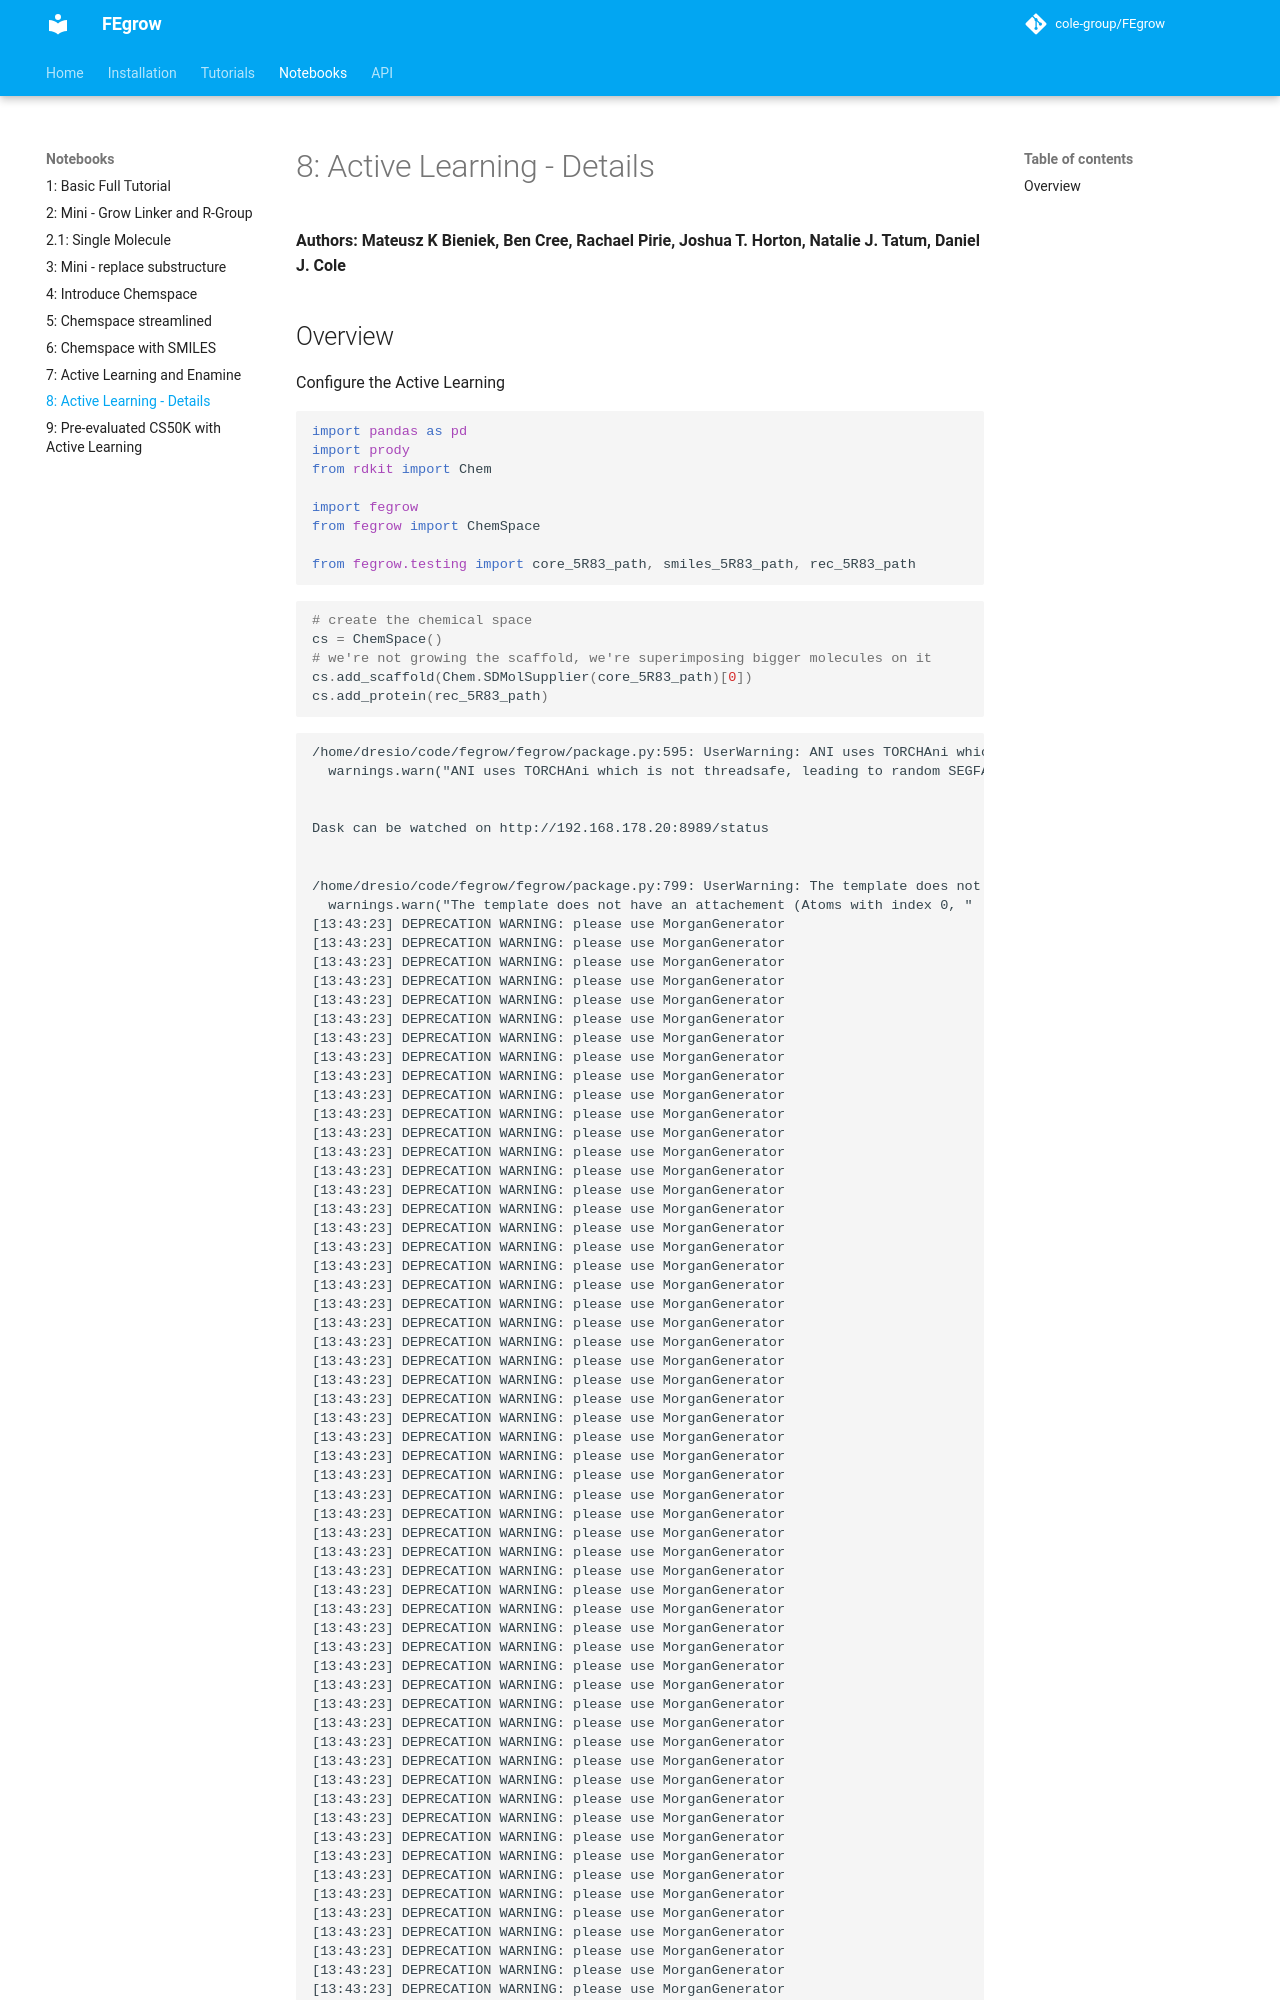

repository: cole-group/FEgrow · page: latest/notebooks/notebook8-more-al/8_active_learning_details/index.html · generator: mkdocs

# 8: Active Learning - Details

**Authors: Mateusz K Bieniek, Ben Cree, Rachael Pirie, Joshua T. Horton, Natalie J. Tatum, Daniel J. Cole**

## Overview
Configure the Active Learning


```python
import pandas as pd
import prody
from rdkit import Chem

import fegrow
from fegrow import ChemSpace

from fegrow.testing import core_5R83_path, smiles_5R83_path, rec_5R83_path
```


```python
# create the chemical space
cs = ChemSpace()
# we're not growing the scaffold, we're superimposing bigger molecules on it
cs.add_scaffold(Chem.SDMolSupplier(core_5R83_path)[0])
cs.add_protein(rec_5R83_path)
```

    /home/dresio/code/fegrow/fegrow/package.py:595: UserWarning: ANI uses TORCHAni which is not threadsafe, leading to random SEGFAULTS. Use a Dask cluster with processes as a work around (see the documentation for an example of this workaround) .
      warnings.warn("ANI uses TORCHAni which is not threadsafe, leading to random SEGFAULTS. "


    Dask can be watched on http://192.168.178.20:8989/status
